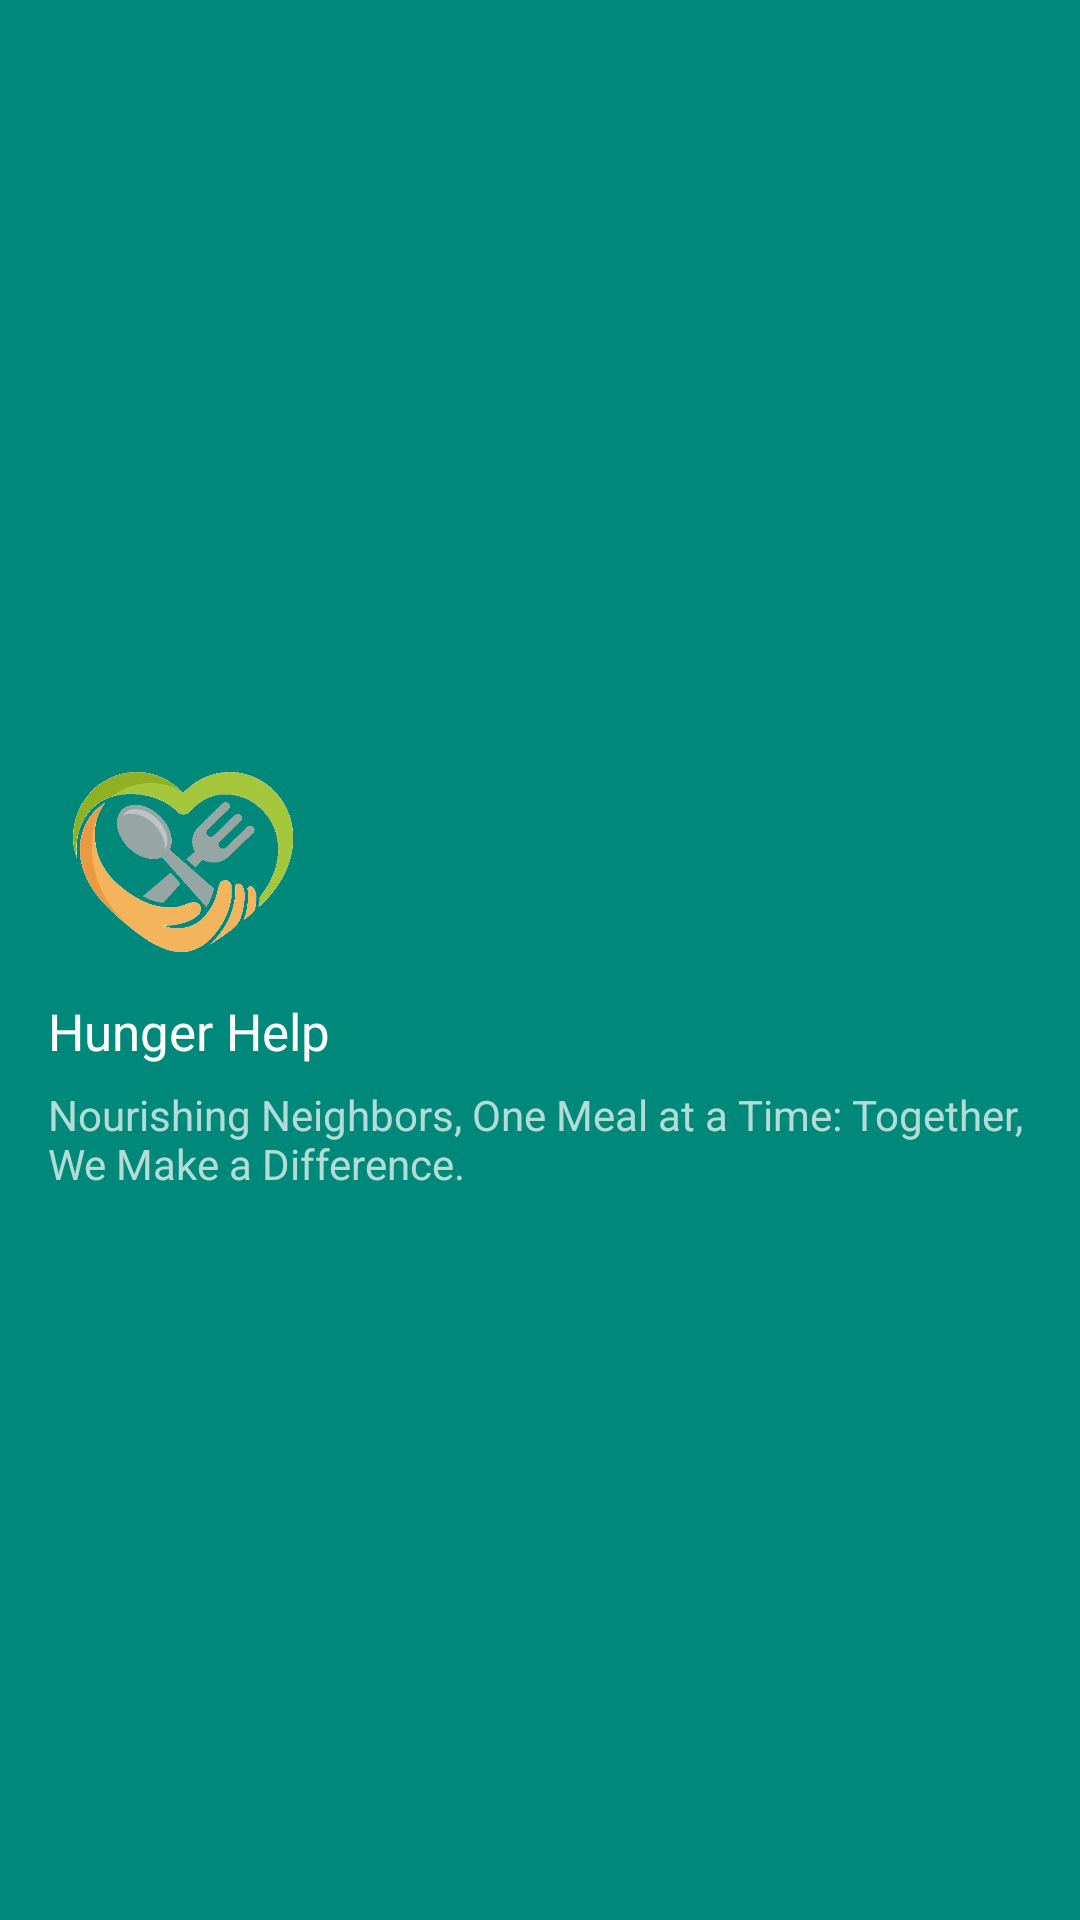

Layout XML and referenced resources for this Android screen:
<!-- AndroidManifest.xml: application theme Theme.HungerHelp -->
<!-- res/layout/nav_header_main.xml -->
<LinearLayout xmlns:android="http://schemas.android.com/apk/res/android"
    android:layout_width="match_parent"
    android:layout_height="wrap_content"
    android:orientation="vertical"
    android:background="#00897B"
    android:gravity="center_vertical"
    android:padding="16dp"
    android:theme="@style/ThemeOverlay.AppCompat.Dark">

    <ImageView
        android:layout_width="90dp"
        android:layout_height="90dp"
        android:paddingTop="@dimen/nav_header_vertical_spacing"
        android:src="@drawable/logo" />

    <TextView
        android:layout_width="wrap_content"
        android:layout_height="wrap_content"
        android:paddingTop="@dimen/nav_header_vertical_spacing"
        android:text="Hunger Help"
        android:textSize="17dp"
        android:layout_marginBottom="7dp"
        android:textAppearance="@style/TextAppearance.AppCompat.Body1" />

    <TextView
        android:layout_width="wrap_content"
        android:layout_height="wrap_content"
        android:text="Nourishing Neighbors, One Meal at a Time: Together, We Make a Difference." />

</LinearLayout>
<!-- resources referenced by this layout -->
<resources>
  <!-- drawable logo: png bitmap (drawable, 124800 bytes) -->
  <style name="Theme.HungerHelp" parent="Base.Theme.HungerHelp" />
  <style name="Base.Theme.HungerHelp" parent="Theme.Material3.DayNight.NoActionBar">
          
          
      </style>
</resources>
